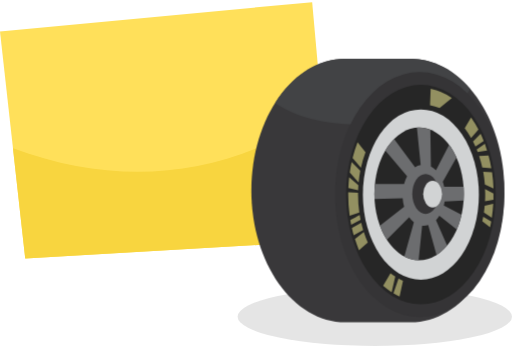
t = 0.00 s
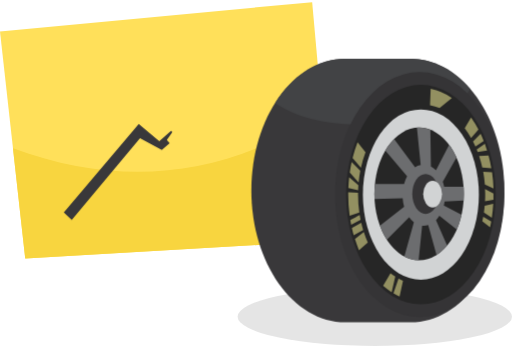
t = 0.45 s
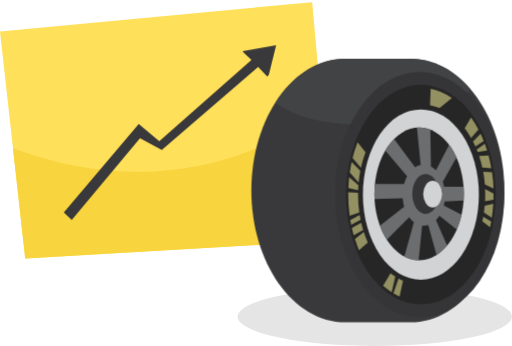
t = 0.90 s
t = 1.35 s: frame unchanged from t = 0.90 s, image omitted
t = 1.80 s: frame unchanged from t = 0.90 s, image omitted
t = 2.70 s: frame unchanged from t = 0.90 s, image omitted

The animated SVG that drew these frames (rendered in a browser with its animation timeline set to each time). Animation: 2 CSS @keyframes rules; one cycle of 3.00 s, repeats indefinitely.

<svg xmlns="http://www.w3.org/2000/svg" viewBox="0 0 231 156">
	<defs>
		<clipPath id="arrow-clip">
			<polygon points="28.78 95.78 62.6 55.91 71.86 63.66 113.44 27 109.28 23.03 124.59 20.38 121 34.93 116.46 30.21 73 67.63 63.17 62.34 32.37 99.19 28.78 95.78" />
		</clipPath>
	</defs>
	<ellipse cx="169.1" cy="142.82" rx="61.9" ry="13.18" opacity="0.1"/>
	<g>
		<polygon points="11.39 116.57 0 14.15 140.84 0.92 150.48 108.45 11.39 116.57" fill="#ffe05a"/>
		<path d="M5.86,66.83l5.53,49.74,139.09-8.12L145.36,51.3C102.12,79.47,55.71,85.28,5.86,66.83Z" fill="#f8d53f"/>
		<g clip-path="url(#arrow-clip)">
			<path id="arrow-line" d="M28.78,99.12,63,58.75,73.19,66l54-48.13" fill="none" stroke="#39383a" stroke-width="16" stroke-dasharray="137.77" stroke-dashoffset="137.77"></path>
		</g>
	</g>
	<g>
		<path d="M185.22,145.39c23.37,0,42.31-26.63,42.31-59.47s-18.94-59.47-42.31-59.47H155.7c-23.37,0-42.31,26.62-42.31,59.47s18.94,59.47,42.31,59.47Z" fill="#39383a"/>
		<path d="M212.17,40.07c-7.31-8.51-16.7-13.62-26.95-13.62H155.7c-12.57,0-23.86,7.71-31.61,20,8.78,6,26.22,12.89,58.23,8C199.62,51.76,208.28,46.23,212.17,40.07Z" fill="#424345"/>
		<ellipse cx="189.37" cy="87.71" rx="38.16" ry="55.26" fill="#353436"/>
		<ellipse cx="189.88" cy="87.71" rx="33.73" ry="49.5" fill="#262626"/>
		<g>
			<path d="M209.64,57.8a37.71,37.71,0,0,1,2.89,4.38l3.32-3.82a46.59,46.59,0,0,0-3.34-5.45Z" fill="#939061"/>
			<path d="M159.05,71.28l3.78,4.31a49.72,49.72,0,0,1,2.07-7l-3.59-4.47A60.19,60.19,0,0,0,159.05,71.28Z" fill="#939061"/>
			<path d="M194,47.39a20.71,20.71,0,0,1,4.33,1.29l5.53-4.53A25.45,25.45,0,0,0,194.29,40Z" fill="#939061"/>
			<path d="M215.05,67.4c.15.36.3.73.44,1.11,1.3-.21,2.86-.44,4.26-.65-.33-1-.67-2.07-1-3.08Z" fill="#939061"/>
			<path d="M213.38,63.76c.39.74.75,1.5,1.1,2.28l3.74-2.52c-.44-1.11-.91-2.19-1.4-3.23Z" fill="#939061"/>
			<path d="M218.89,87.71c0,1,0,2-.09,3.05l3.82-.67c0-.79,0-1.58,0-2.38,0-.17,0-.34,0-.5l-3.83-2C218.86,86.05,218.89,86.87,218.89,87.71Z" fill="#939061"/>
			<path d="M217.57,75.51l4.09.36c-.34-2-.77-3.89-1.26-5.75l-4.26.21A49.87,49.87,0,0,1,217.57,75.51Z" fill="#939061"/>
			<path d="M218.31,95.85l3.57,2.33c.31-2,.53-4.14.65-6.28l-3.87.87C218.57,93.8,218.46,94.83,218.31,95.85Z" fill="#939061"/>
			<path d="M161.53,87.71c0-.28,0-.54,0-.81-1.44-.09-3.07-.19-4.44-.25,0,.35,0,.7,0,1.06a71,71,0,0,0,.65,9.56l4.37-1.42A56.92,56.92,0,0,1,161.53,87.71Z" fill="#939061"/>
			<path d="M221.61,99.84,218,97.7c-.13.71-.26,1.42-.42,2.12l3.5,2.63C221.28,101.59,221.46,100.72,221.61,99.84Z" fill="#939061"/>
			<path d="M176.68,131.75l1.65-7q-1.11-.72-2.16-1.56l-3.34,5.65A31.83,31.83,0,0,0,176.68,131.75Z" fill="#939061"/>
			<path d="M181.81,126.61a22.55,22.55,0,0,1-2-1l-2.3,6.65a25.84,25.84,0,0,0,2.75,1.45Z" fill="#939061"/>
			<path d="M218,77.45a55.51,55.51,0,0,1,.75,5.74l3.9,1.78a71.72,71.72,0,0,0-.66-7.3Z" fill="#939061"/>
			<path d="M161.68,83.58l-4.16-3.65c-.17,1.58-.29,3.17-.36,4.79l4.41,1.06C161.59,85,161.63,84.31,161.68,83.58Z" fill="#939061"/>
			<path d="M162.54,77l-3.9-3.91c-.34,1.53-.62,3.09-.85,4.68l4,4.46C162,80.44,162.22,78.7,162.54,77Z" fill="#939061"/>
			<path d="M165.93,109.33a47.86,47.86,0,0,1-1.8-4.71l-4,3.2c.54,1.7,1.13,3.36,1.8,5Z" fill="#939061"/>
			<path d="M162.69,99.14c-.15-.74-.29-1.48-.41-2.24-1.09.59-2.85,1.54-4.24,2.32.12.72.26,1.43.4,2.13Z" fill="#939061"/>
			<path d="M163.84,103.7c-.32-1-.6-2.13-.86-3.22l-4.24,2.3c.25,1.11.52,2.21.83,3.28Z" fill="#939061"/>
		</g>
		<ellipse cx="189.88" cy="87.71" rx="26.17" ry="38.41" fill="#d1d3d4"/>
		<ellipse cx="189.08" cy="87.42" rx="20.17" ry="29.91" fill="#262626"/>
		<path d="M199.76,82l6.17-11a29.8,29.8,0,0,0-3.29-5.71L196.69,76.8a9.09,9.09,0,0,0-2.28-1.7l-.26-16.63a14.12,14.12,0,0,0-5.07-.95q-.5,0-1,0l1.7,16.88a7.33,7.33,0,0,0-2.53,1L177.8,62.62a25.86,25.86,0,0,0-4,5.22l9.86,11.63A16,16,0,0,0,182.29,83H169.13a43.36,43.36,0,0,0-.23,4.46c0,.77,0,1.52.07,2.27l12.69-.33a18.31,18.31,0,0,0,.66,3.86l-10.95,8.55a32.41,32.41,0,0,0,3.1,6.27L184.57,98a10.78,10.78,0,0,0,2.14,2.22l-4.3,15.44a14.44,14.44,0,0,0,6.44,1.67l1.59-15.57a6.15,6.15,0,0,0,.74.06,6.57,6.57,0,0,0,2-.32L196.93,115a20.49,20.49,0,0,0,4.78-4.26l-5-11.47a11.32,11.32,0,0,0,1.51-1.93l7.84,6.2a37.21,37.21,0,0,0,2.16-6.72l-8-4.17a17.94,17.94,0,0,0,.36-1.83l8.6-.39c.06-1,.1-2,.1-3s0-2.15-.12-3.2l-8.78,0A16.45,16.45,0,0,0,199.76,82Z" fill="#6c6d6f"/>
		<ellipse cx="192" cy="87.42" rx="6" ry="9.02" fill="#353436"/>
		<ellipse cx="195.17" cy="87.52" rx="4.25" ry="6" fill="#d1d3d4"/>
	</g>
	<style>
		#arrow-line {
			-webkit-animation: drawInArrow 3s ease-in-out 0s infinite;
			        animation: drawInArrow 3s ease-in-out 0s infinite;
		}

		@-webkit-keyframes drawInArrow {
			30%, 90% {
				opacity: 1;
				stroke-dashoffset: 0px;
			}
			100% {
				opacity: 0;
				stroke-dashoffset: 0px;
			}
		}

		@keyframes drawInArrow {
			30%, 90% {
				opacity: 1;
				stroke-dashoffset: 0px;
			}
			100% {
				opacity: 0;
				stroke-dashoffset: 0px;
			}
		}
	</style>
</svg>
